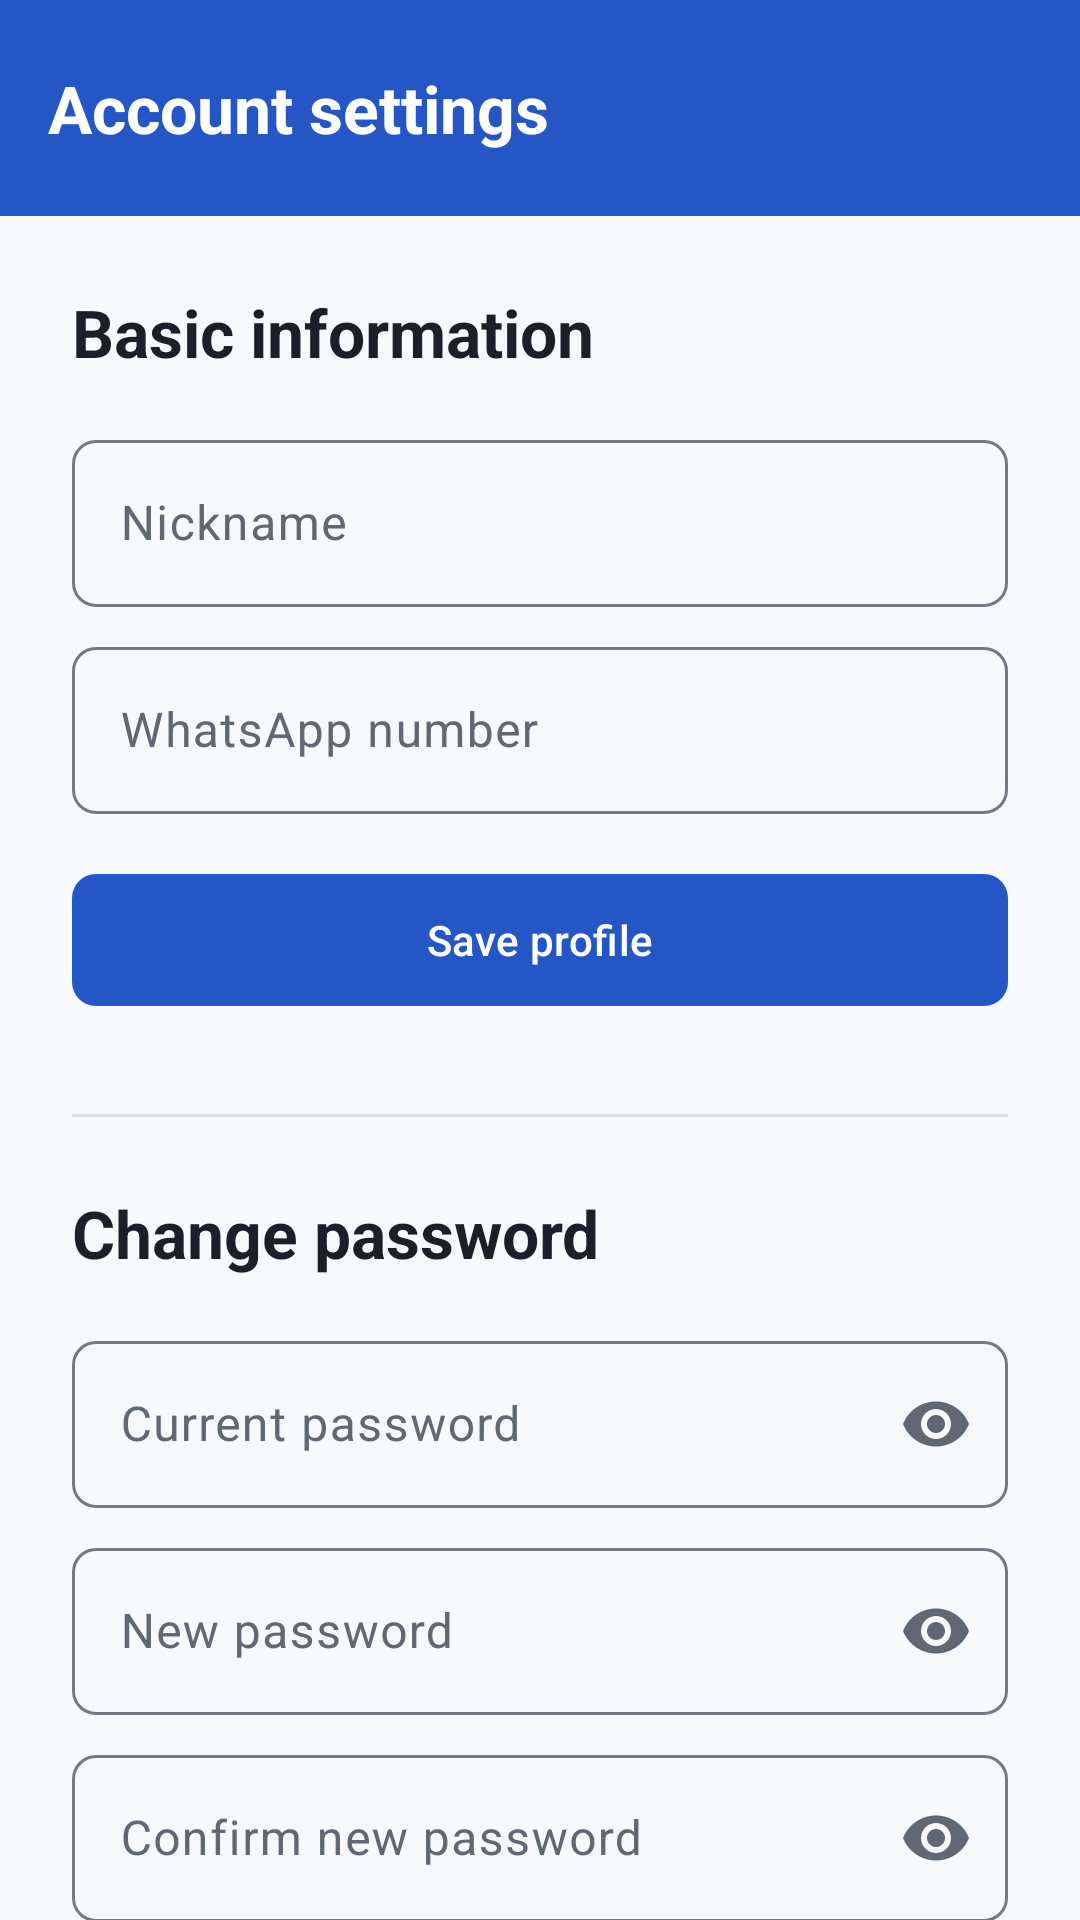

Produce the Android XML layout that renders to this screen, including the resource entries it uses.
<!-- AndroidManifest.xml: application theme Theme._7506_project -->
<!-- res/layout/activity_profile.xml -->
<?xml version="1.0" encoding="utf-8"?>
<androidx.constraintlayout.widget.ConstraintLayout xmlns:android="http://schemas.android.com/apk/res/android"
    xmlns:app="http://schemas.android.com/apk/res-auto"
    android:layout_width="match_parent"
    android:layout_height="match_parent"
    android:background="@color/app_background"
    android:fitsSystemWindows="true">

    <com.google.android.material.appbar.MaterialToolbar
        android:id="@+id/toolbarProfile"
        style="@style/Widget.HkuMarket.Toolbar"
        android:layout_width="0dp"
        android:layout_height="@dimen/home_toolbar_height"
        app:navigationIcon="@drawable/ic_arrow_back"
        app:title="@string/profile_title"
        app:titleTextAppearance="@style/TextAppearance.HkuMarket.ToolbarTitle"
        app:layout_constraintEnd_toEndOf="parent"
        app:layout_constraintStart_toStartOf="parent"
        app:layout_constraintTop_toTopOf="parent" />

    <androidx.core.widget.NestedScrollView
        android:layout_width="0dp"
        android:layout_height="0dp"
        android:fillViewport="true"
        app:layout_constraintBottom_toBottomOf="parent"
        app:layout_constraintEnd_toEndOf="parent"
        app:layout_constraintStart_toStartOf="parent"
        app:layout_constraintTop_toBottomOf="@id/toolbarProfile">

        <LinearLayout
            android:layout_width="match_parent"
            android:layout_height="wrap_content"
            android:orientation="vertical"
            android:padding="@dimen/page_padding">

            <TextView
                android:layout_width="match_parent"
                android:layout_height="wrap_content"
                android:text="@string/profile_basic_info"
                android:textAppearance="@style/TextAppearance.HkuMarket.SectionTitle" />

            <com.google.android.material.textfield.TextInputLayout
                android:id="@+id/layoutProfileNickname"
                style="@style/Widget.HkuMarket.TextInputLayout"
                android:layout_width="match_parent"
                android:layout_height="wrap_content"
                android:layout_marginTop="@dimen/space_medium"
                android:hint="@string/nickname_hint">

                <com.google.android.material.textfield.TextInputEditText
                    android:id="@+id/inputProfileNickname"
                    android:layout_width="match_parent"
                    android:layout_height="wrap_content"
                    android:inputType="text" />
            </com.google.android.material.textfield.TextInputLayout>

            <com.google.android.material.textfield.TextInputLayout
                android:id="@+id/layoutProfileWhatsapp"
                style="@style/Widget.HkuMarket.TextInputLayout"
                android:layout_width="match_parent"
                android:layout_height="wrap_content"
                android:layout_marginTop="@dimen/space_small"
                android:hint="@string/whatsapp_hint">

                <com.google.android.material.textfield.TextInputEditText
                    android:id="@+id/inputProfileWhatsapp"
                    android:layout_width="match_parent"
                    android:layout_height="wrap_content"
                    android:inputType="phone" />
            </com.google.android.material.textfield.TextInputLayout>

            <com.google.android.material.button.MaterialButton
                android:id="@+id/buttonSaveProfile"
                style="@style/Widget.HkuMarket.Button"
                android:layout_width="match_parent"
                android:layout_height="wrap_content"
                android:layout_marginTop="@dimen/space_medium"
                android:text="@string/save_profile" />

            <com.google.android.material.divider.MaterialDivider
                android:layout_width="match_parent"
                android:layout_height="wrap_content"
                android:layout_marginTop="@dimen/space_extra_large"
                android:layout_marginBottom="@dimen/space_large" />

            <TextView
                android:layout_width="match_parent"
                android:layout_height="wrap_content"
                android:text="@string/change_password_title"
                android:textAppearance="@style/TextAppearance.HkuMarket.SectionTitle" />

            <com.google.android.material.textfield.TextInputLayout
                android:id="@+id/layoutCurrentPassword"
                style="@style/Widget.HkuMarket.TextInputLayout"
                android:layout_width="match_parent"
                android:layout_height="wrap_content"
                android:layout_marginTop="@dimen/space_medium"
                android:hint="@string/current_password_hint"
                app:endIconMode="password_toggle">

                <com.google.android.material.textfield.TextInputEditText
                    android:id="@+id/inputCurrentPassword"
                    android:layout_width="match_parent"
                    android:layout_height="wrap_content"
                    android:inputType="textPassword" />
            </com.google.android.material.textfield.TextInputLayout>

            <com.google.android.material.textfield.TextInputLayout
                android:id="@+id/layoutNewPassword"
                style="@style/Widget.HkuMarket.TextInputLayout"
                android:layout_width="match_parent"
                android:layout_height="wrap_content"
                android:layout_marginTop="@dimen/space_small"
                android:hint="@string/new_password_hint"
                app:endIconMode="password_toggle">

                <com.google.android.material.textfield.TextInputEditText
                    android:id="@+id/inputNewPassword"
                    android:layout_width="match_parent"
                    android:layout_height="wrap_content"
                    android:inputType="textPassword" />
            </com.google.android.material.textfield.TextInputLayout>

            <com.google.android.material.textfield.TextInputLayout
                android:id="@+id/layoutConfirmNewPassword"
                style="@style/Widget.HkuMarket.TextInputLayout"
                android:layout_width="match_parent"
                android:layout_height="wrap_content"
                android:layout_marginTop="@dimen/space_small"
                android:hint="@string/confirm_new_password_hint"
                app:endIconMode="password_toggle">

                <com.google.android.material.textfield.TextInputEditText
                    android:id="@+id/inputConfirmNewPassword"
                    android:layout_width="match_parent"
                    android:layout_height="wrap_content"
                    android:inputType="textPassword" />
            </com.google.android.material.textfield.TextInputLayout>

            <com.google.android.material.button.MaterialButton
                android:id="@+id/buttonChangePassword"
                style="@style/Widget.Material3.Button.OutlinedButton"
                android:layout_width="match_parent"
                android:layout_height="wrap_content"
                android:layout_marginTop="@dimen/space_medium"
                android:layout_marginBottom="@dimen/space_extra_large"
                android:text="@string/change_password_action" />
        </LinearLayout>
    </androidx.core.widget.NestedScrollView>
</androidx.constraintlayout.widget.ConstraintLayout>
<!-- resources referenced by this layout -->
<resources>
  <color name="app_background">#F7F9FC</color>
  <dimen name="home_toolbar_height">72dp</dimen>
  <dimen name="page_padding">24dp</dimen>
  <dimen name="space_extra_large">32dp</dimen>
  <dimen name="space_large">24dp</dimen>
  <dimen name="space_medium">16dp</dimen>
  <dimen name="space_small">8dp</dimen>
  <string name="change_password_action">Change password</string>
  <string name="change_password_title">Change password</string>
  <string name="confirm_new_password_hint">Confirm new password</string>
  <string name="current_password_hint">Current password</string>
  <string name="new_password_hint">New password</string>
  <string name="nickname_hint">Nickname</string>
  <string name="profile_basic_info">Basic information</string>
  <string name="profile_title">Account settings</string>
  <string name="save_profile">Save profile</string>
  <string name="whatsapp_hint">WhatsApp number</string>
  <style name="TextAppearance.HkuMarket.SectionTitle" parent="TextAppearance.Material3.TitleLarge">
          <item name="android:textColor">@color/text_primary</item>
          <item name="android:textStyle">bold</item>
      </style>
  <style name="TextAppearance.HkuMarket.ToolbarTitle" parent="TextAppearance.Material3.TitleLarge">
          <item name="android:textColor">@color/on_primary</item>
          <item name="android:textStyle">bold</item>
      </style>
  <style name="Widget.HkuMarket.Button" parent="Widget.Material3.Button">
          <item name="android:minHeight">@dimen/button_min_height</item>
          <item name="cornerRadius">@dimen/component_corner_radius</item>
          <item name="android:textAllCaps">false</item>
          <item name="android:textAppearance">?attr/textAppearanceLabelLarge</item>
      </style>
  <style name="Widget.HkuMarket.Toolbar" parent="Widget.Material3.Toolbar">
          <item name="android:background">@color/brand_primary</item>
          <item name="titleTextColor">@color/on_primary</item>
          <item name="subtitleTextColor">@color/on_primary</item>
          <item name="navigationIconTint">@color/on_primary</item>
      </style>
  <style name="Theme._7506_project" parent="Base.Theme._7506_project" />
  <color name="text_primary">#1B1F2A</color>
  <color name="on_primary">#FFFFFF</color>
  <dimen name="button_min_height">52dp</dimen>
  <dimen name="component_corner_radius">8dp</dimen>
  <color name="brand_primary">#2457C5</color>
  <color name="primary_container">#DCE6FF</color>
  <color name="on_primary_container">#0B2C67</color>
  <color name="brand_sky">#2298C7</color>
  <color name="on_sky">#FFFFFF</color>
  <color name="sky_container">#D7F1FA</color>
  <color name="on_sky_container">#073B4C</color>
  <color name="brand_brick">#B84C3A</color>
  <color name="on_brick">#FFFFFF</color>
  <color name="brick_container">#FFE1DA</color>
  <color name="on_brick_container">#6E2015</color>
  <color name="status_error">#B3261E</color>
  <color name="white">#FFFFFFFF</color>
  <color name="surface">#FFFFFF</color>
  <color name="surface_variant">#E9EDF3</color>
  <color name="text_secondary">#606775</color>
  <color name="outline">#737A86</color>
  <color name="outline_variant">#D7DCE5</color>
  <style name="ShapeAppearance.HkuMarket.SmallComponent" parent="ShapeAppearance.Material3.SmallComponent">
          <item name="cornerFamily">rounded</item>
          <item name="cornerSize">@dimen/component_corner_radius</item>
      </style>
  <style name="ShapeAppearance.HkuMarket.MediumComponent" parent="ShapeAppearance.Material3.MediumComponent">
          <item name="cornerFamily">rounded</item>
          <item name="cornerSize">@dimen/component_corner_radius</item>
      </style>
  <style name="Widget.HkuMarket.FloatingActionButton" parent="Widget.Material3.FloatingActionButton.Primary">
          <item name="backgroundTint">@color/brand_primary</item>
          <item name="tint">@color/on_primary</item>
      </style>
  <color name="brand_primary_dark">#183F96</color>
</resources>
